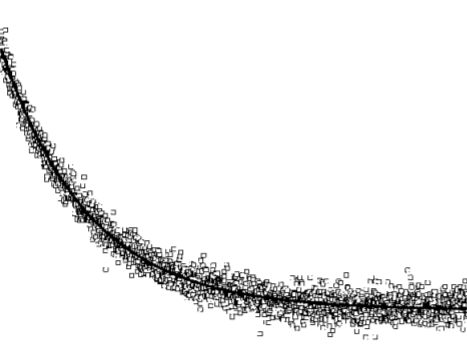

Data behind this chart, as committed beside it:
0.000000, 1.000000
2.146, 1
4.292, 1
6.438, 0.9948
8.584, 0.9876
10.73, 0.98
12.88, 0.9724
15.02, 0.9712
17.17, 0.972
19.31, 0.9732
21.46, 0.974
23.61, 0.9692
25.75, 0.96
27.9, 0.9508
30.04, 0.94
32.19, 0.9332
34.33, 0.9308
36.48, 0.9252
38.63, 0.9208
40.77, 0.9168
42.92, 0.9124
45.06, 0.9084
47.21, 0.9052
49.36, 0.902
51.5, 0.8992
53.65, 0.8992
55.79, 0.8988
57.94, 0.898
60.09, 0.8944
62.23, 0.8908
64.38, 0.8828
66.52, 0.8748
68.67, 0.8696
70.82, 0.8644
72.96, 0.8616
75.11, 0.86
77.25, 0.8584
79.4, 0.8552
81.55, 0.8544
83.69, 0.8528
85.84, 0.8512
87.98, 0.8488
90.13, 0.846
92.27, 0.842
94.42, 0.838
96.57, 0.8364
98.71, 0.8316
100.9, 0.8276
103, 0.8256
105.2, 0.824
107.3, 0.822
109.4, 0.82
111.6, 0.814
113.7, 0.8072
115.9, 0.8048
118, 0.8028
120.2, 0.8032
122.3, 0.8036
124.5, 0.8016
126.6, 0.7964
128.8, 0.7932
... 406 more rows
